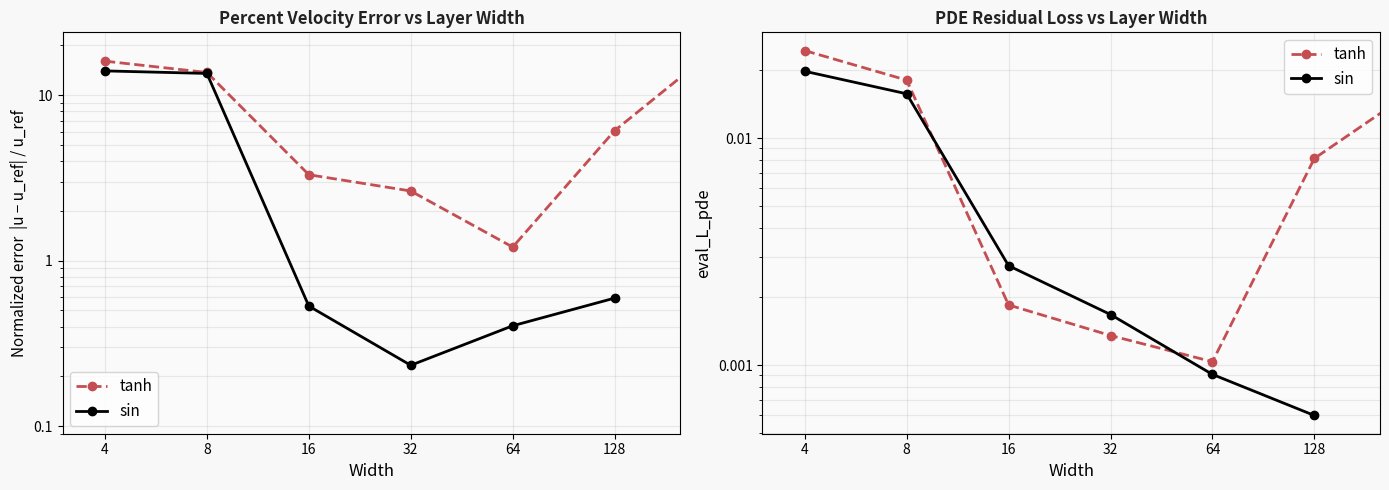

Write the Python code that produced this figure. (Note: this script raises an exception after producing the figure.)
"""Generate assets/error_vs_width.png — velocity error and PDE residual vs width, side by side."""
import numpy as np
import matplotlib
matplotlib.use('Agg')
import matplotlib.pyplot as plt
import matplotlib.ticker as ticker

GHIA_REF = 0.737220

# ── tanh baseline ──────────────────────────────────────────────────────────────
tanh_widths = [4, 8, 16, 32, 64, 128, 256]
tanh_ughi   = [0.618789, 0.636039, 0.712834, 0.717778, 0.728309, 0.692204, 0.595371]
tanh_lpde   = [2.427e-02, 1.799e-02, 1.840e-03, 1.350e-03, 1.035e-03, 8.131e-03, 1.648e-02]

# ── sin sweep (w=4–128: L4 GPU, proportional N_f; w=256+: pending) ────────────
sin_widths = [4, 8, 16, 32, 64, 128]
sin_ughi   = [0.6338, 0.6374, 0.7333, 0.7355, 0.7402, 0.7416]
sin_lpde   = [1.968e-02, 1.566e-02, 2.74e-03, 1.67e-03, 9.1e-04, 6.0e-04]

def norm_err_pct(u_pred):
    return abs(u_pred - GHIA_REF) / GHIA_REF * 100

tanh_err = [norm_err_pct(u) for u in tanh_ughi]
sin_err  = [norm_err_pct(u) for u in sin_ughi]

TANH_COLOR = "#C44E52"
SIN_COLOR  = "black"

fig, (ax1, ax2) = plt.subplots(1, 2, figsize=(14, 5))
fig.patch.set_facecolor("#F8F8F8")

for ax in (ax1, ax2):
    ax.set_facecolor("#FAFAFA")
    ax.set_xscale("log", base=2)
    ax.set_yscale("log")
    ax.set_xlim(left=3, right=200)
    ax.set_xticks([4, 8, 16, 32, 64, 128])
    ax.xaxis.set_major_formatter(ticker.FuncFormatter(lambda v, _: str(int(v))))
    ax.yaxis.set_major_formatter(ticker.FuncFormatter(lambda v, _: f"{v:g}"))
    ax.set_xlabel("Width", fontsize=12)
    ax.grid(True, which="both", alpha=0.25)

# ── Left: velocity error ───────────────────────────────────────────────────────
ax1.plot(tanh_widths, tanh_err, color=TANH_COLOR, lw=2.0, linestyle="--",
         marker="o", markersize=6, label="tanh")
ax1.plot(sin_widths,  sin_err,  color=SIN_COLOR,  lw=2.0, linestyle="-",
         marker="o", markersize=6, label="sin")
ax1.set_ylim(bottom=0.09)
ax1.set_ylabel("Normalized error  |u − u_ref| / u_ref", fontsize=11)
ax1.set_title("Percent Velocity Error vs Layer Width", fontsize=12, fontweight="bold", color="#222222")
ax1.legend(fontsize=11)

# ── Right: PDE residual ────────────────────────────────────────────────────────
ax2.plot(tanh_widths, tanh_lpde, color=TANH_COLOR, lw=2.0, linestyle="--",
         marker="o", markersize=6, label="tanh")
ax2.plot(sin_widths,  sin_lpde,  color=SIN_COLOR,  lw=2.0, linestyle="-",
         marker="o", markersize=6, label="sin")
ax2.set_ylabel("eval_L_pde", fontsize=12)
ax2.set_title("PDE Residual Loss vs Layer Width", fontsize=12, fontweight="bold", color="#222222")
ax2.legend(fontsize=11)

plt.tight_layout()
out = "assets/error_vs_width.png"
fig.savefig(out, dpi=150, bbox_inches="tight", facecolor=fig.get_facecolor())
print(f"Saved → {out}")
plt.close(fig)
